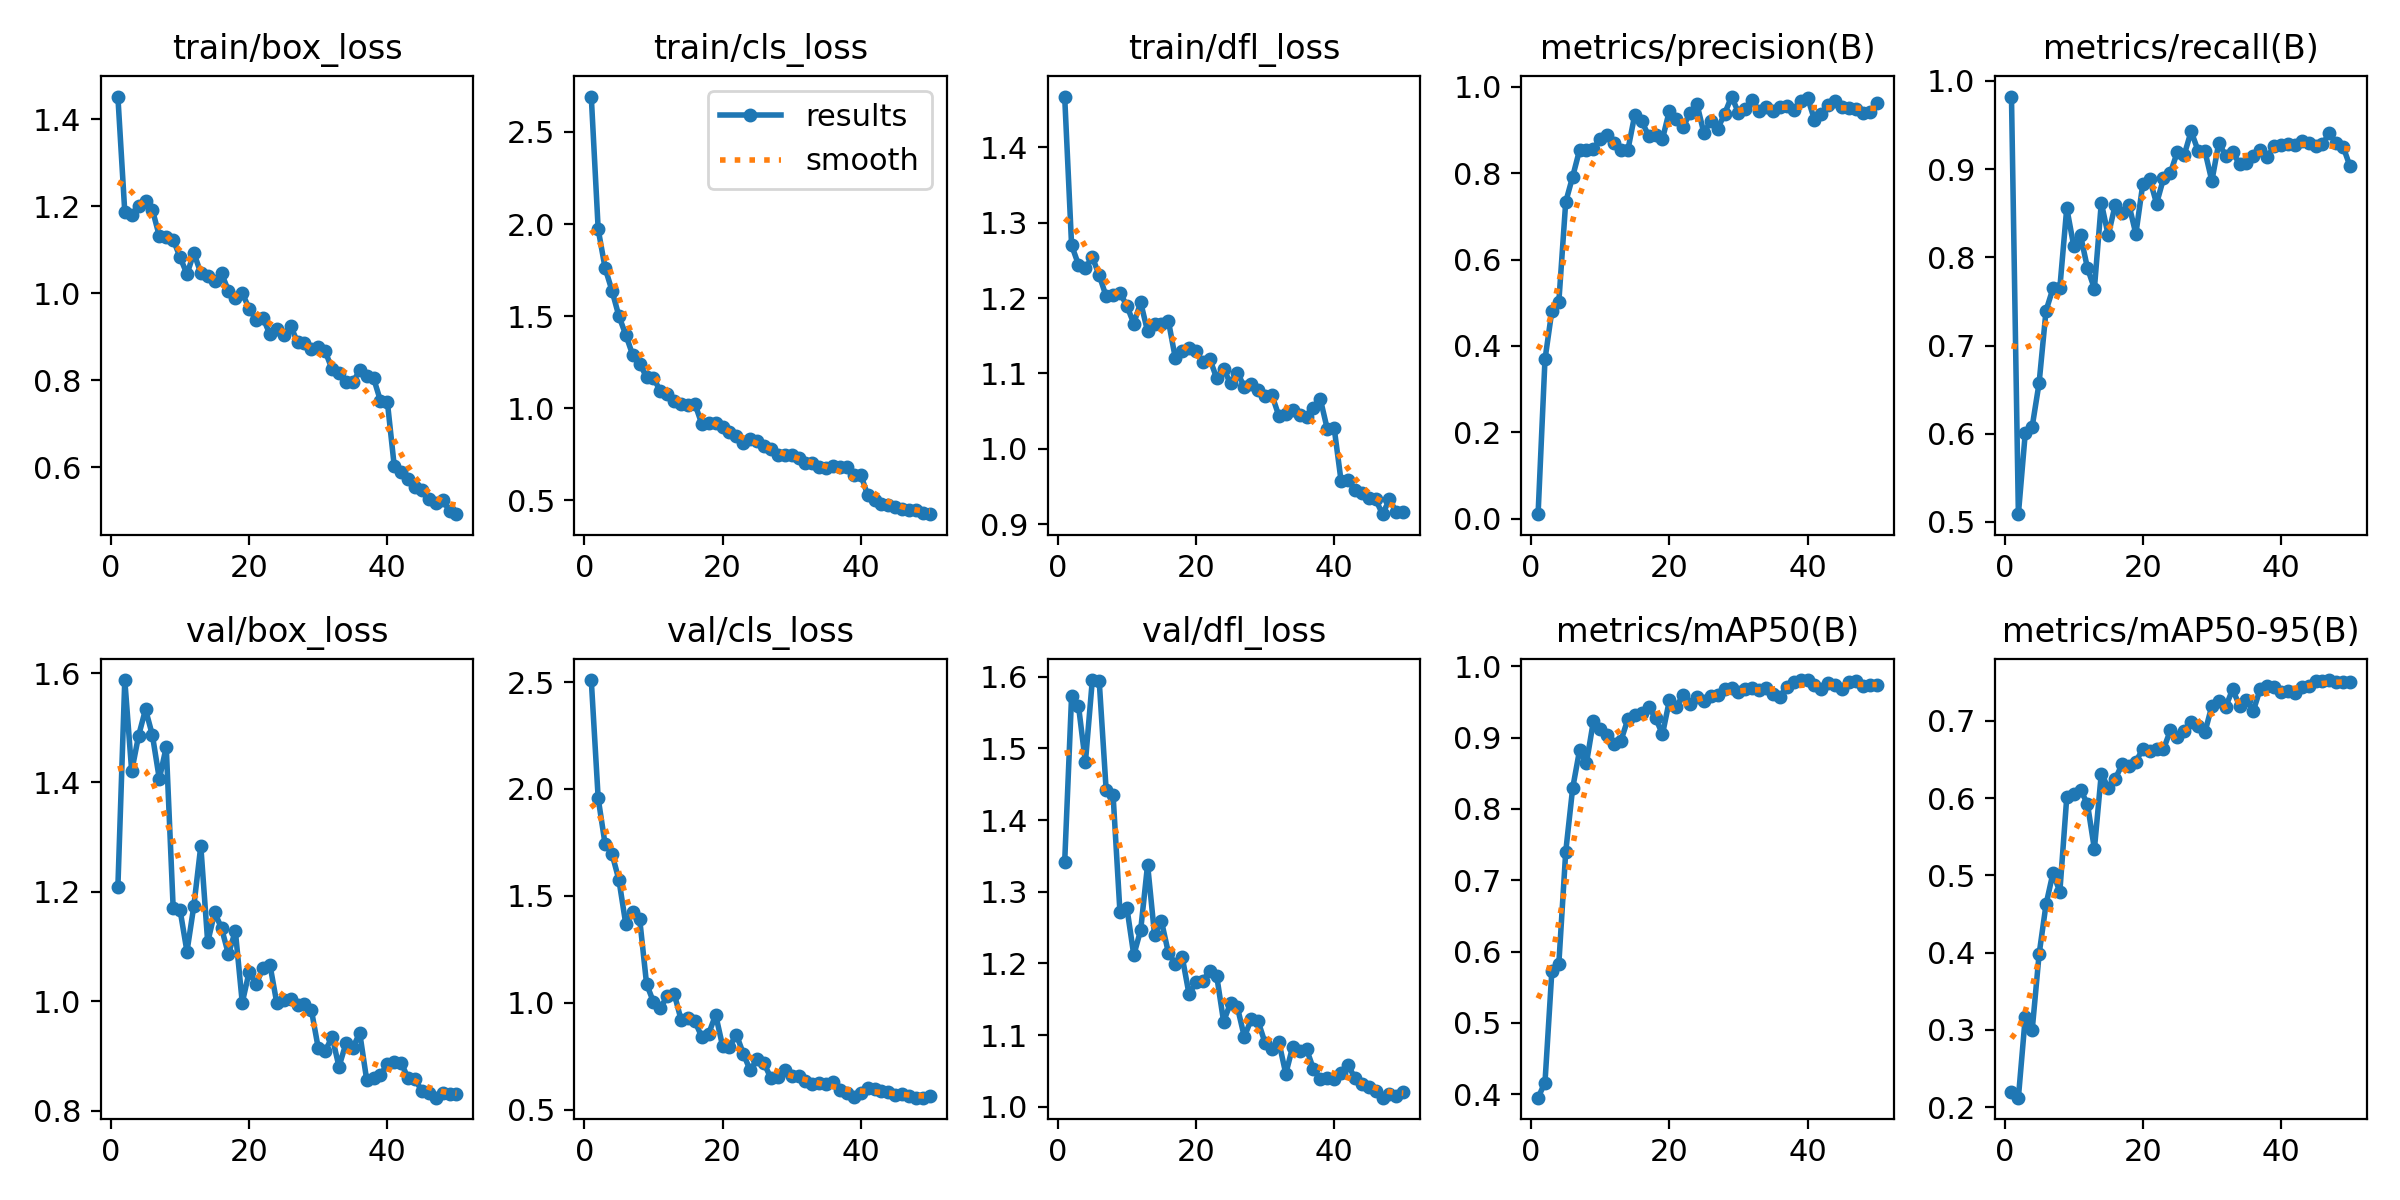

Data behind this chart, as committed beside it:
epoch, time, train/box_loss, train/cls_loss, train/dfl_loss, metrics/precision(B), metrics/recall(B), metrics/mAP50(B), metrics/mAP50-95(B), val/box_loss, val/cls_loss, val/dfl_loss, lr/pg0, lr/pg1, lr/pg2
1, 5.163, 1.452, 2.693, 1.468, 0.01026, 0.9823, 0.3951, 0.2198, 1.209, 2.509, 1.341, 0.0003287, 0.0003287, 0.0003287
2, 8.09, 1.187, 1.971, 1.27, 0.3686, 0.5087, 0.4164, 0.2123, 1.587, 1.956, 1.573, 0.0006583, 0.0006583, 0.0006583
3, 10.98, 1.179, 1.761, 1.244, 0.4817, 0.6011, 0.5732, 0.317, 1.421, 1.742, 1.559, 0.0009744, 0.0009744, 0.0009744
4, 13.87, 1.201, 1.638, 1.24, 0.5011, 0.6081, 0.5821, 0.3, 1.485, 1.696, 1.48, 0.001277, 0.001277, 0.001277
5, 16.77, 1.213, 1.499, 1.254, 0.7334, 0.6576, 0.7397, 0.398, 1.534, 1.575, 1.595, 0.001316, 0.001316, 0.001316
6, 19.67, 1.191, 1.397, 1.23, 0.7917, 0.7395, 0.8286, 0.4623, 1.486, 1.367, 1.594, 0.001288, 0.001288, 0.001288
7, 22.57, 1.131, 1.288, 1.202, 0.8536, 0.7647, 0.882, 0.5027, 1.406, 1.427, 1.442, 0.001259, 0.001259, 0.001259
8, 25.49, 1.128, 1.242, 1.204, 0.8533, 0.7654, 0.8641, 0.4789, 1.465, 1.393, 1.436, 0.001231, 0.001231, 0.001231
9, 28.39, 1.123, 1.169, 1.207, 0.8571, 0.8559, 0.9227, 0.6009, 1.171, 1.088, 1.272, 0.001203, 0.001203, 0.001203
10, 31.28, 1.083, 1.164, 1.19, 0.8791, 0.8133, 0.9126, 0.6048, 1.167, 1.003, 1.278, 0.001174, 0.001174, 0.001174
11, 34.21, 1.044, 1.091, 1.166, 0.8874, 0.8247, 0.9031, 0.6107, 1.091, 0.9745, 1.212, 0.001146, 0.001146, 0.001146
12, 37.21, 1.092, 1.074, 1.194, 0.8694, 0.7876, 0.8911, 0.5921, 1.175, 1.033, 1.247, 0.001118, 0.001118, 0.001118
13, 40.15, 1.046, 1.036, 1.156, 0.8533, 0.7646, 0.8957, 0.534, 1.284, 1.042, 1.338, 0.001089, 0.001089, 0.001089
14, 43.1, 1.039, 1.025, 1.165, 0.8541, 0.8618, 0.926, 0.6317, 1.108, 0.9201, 1.24, 0.001061, 0.001061, 0.001061
15, 46.07, 1.027, 1.015, 1.166, 0.9359, 0.8249, 0.9316, 0.6132, 1.163, 0.928, 1.259, 0.001033, 0.001033, 0.001033
16, 48.99, 1.046, 1.022, 1.17, 0.9204, 0.859, 0.9344, 0.6243, 1.134, 0.9125, 1.215, 0.001005, 0.001005, 0.001005
17, 51.9, 1.005, 0.9136, 1.121, 0.8868, 0.8505, 0.9432, 0.6435, 1.086, 0.84, 1.199, 0.0009763, 0.0009763, 0.0009763
18, 54.83, 0.9899, 0.9173, 1.129, 0.8888, 0.8595, 0.9275, 0.6409, 1.129, 0.856, 1.21, 0.000948, 0.000948, 0.000948
19, 57.76, 1.001, 0.919, 1.134, 0.8793, 0.8266, 0.9045, 0.6471, 0.9975, 0.9438, 1.157, 0.0009197, 0.0009197, 0.0009197
20, 60.69, 0.9642, 0.8984, 1.129, 0.9445, 0.8828, 0.9519, 0.6634, 1.054, 0.7981, 1.174, 0.0008914, 0.0008914, 0.0008914
21, 63.63, 0.9394, 0.8678, 1.115, 0.9253, 0.8888, 0.9432, 0.6609, 1.031, 0.7947, 1.176, 0.0008631, 0.0008631, 0.0008631
22, 66.55, 0.9433, 0.8491, 1.119, 0.9068, 0.861, 0.9596, 0.6629, 1.061, 0.851, 1.19, 0.0008348, 0.0008348, 0.0008348
23, 69.5, 0.9058, 0.8108, 1.093, 0.9405, 0.8894, 0.9465, 0.6632, 1.067, 0.7618, 1.183, 0.0008065, 0.0008065, 0.0008065
24, 72.43, 0.9187, 0.8318, 1.106, 0.9598, 0.8957, 0.9573, 0.6876, 0.9967, 0.6836, 1.119, 0.0007782, 0.0007782, 0.0007782
25, 75.34, 0.9038, 0.8191, 1.087, 0.8927, 0.9196, 0.9508, 0.6786, 1.003, 0.7348, 1.145, 0.0007499, 0.0007499, 0.0007499
26, 78.27, 0.9249, 0.7924, 1.101, 0.9216, 0.9162, 0.9583, 0.6872, 1.005, 0.7164, 1.139, 0.0007216, 0.0007216, 0.0007216
27, 81.31, 0.8875, 0.7778, 1.082, 0.9031, 0.9429, 0.9594, 0.6983, 0.9934, 0.647, 1.098, 0.0006934, 0.0006934, 0.0006934
28, 84.27, 0.8848, 0.7477, 1.086, 0.9378, 0.921, 0.968, 0.6927, 0.9946, 0.6512, 1.122, 0.0006651, 0.0006651, 0.0006651
29, 87.17, 0.872, 0.7475, 1.078, 0.9776, 0.9202, 0.9694, 0.6852, 0.9844, 0.6832, 1.119, 0.0006368, 0.0006368, 0.0006368
30, 90.16, 0.876, 0.7442, 1.07, 0.9402, 0.8865, 0.9639, 0.7192, 0.9144, 0.6594, 1.089, 0.0006085, 0.0006085, 0.0006085
31, 93.06, 0.8672, 0.7305, 1.071, 0.9499, 0.9298, 0.9677, 0.7255, 0.9085, 0.6589, 1.081, 0.0005802, 0.0005802, 0.0005802
32, 95.98, 0.825, 0.704, 1.043, 0.9697, 0.9151, 0.9701, 0.7179, 0.9356, 0.6335, 1.09, 0.0005519, 0.0005519, 0.0005519
33, 98.94, 0.8172, 0.7037, 1.046, 0.943, 0.9195, 0.967, 0.7405, 0.8805, 0.6185, 1.046, 0.0005236, 0.0005236, 0.0005236
34, 101.9, 0.7968, 0.6822, 1.051, 0.9529, 0.9058, 0.9696, 0.7195, 0.923, 0.6263, 1.084, 0.0004953, 0.0004953, 0.0004953
35, 104.8, 0.7959, 0.675, 1.044, 0.945, 0.9074, 0.9604, 0.727, 0.9153, 0.619, 1.078, 0.000467, 0.000467, 0.000467
36, 107.7, 0.8229, 0.6838, 1.042, 0.954, 0.9149, 0.9574, 0.7128, 0.9422, 0.6271, 1.081, 0.0004387, 0.0004387, 0.0004387
37, 110.6, 0.8109, 0.6784, 1.055, 0.9547, 0.9219, 0.9707, 0.7412, 0.8571, 0.5896, 1.053, 0.0004104, 0.0004104, 0.0004104
38, 113.6, 0.8051, 0.6818, 1.066, 0.9463, 0.9133, 0.9778, 0.7452, 0.8598, 0.5774, 1.038, 0.0003821, 0.0003821, 0.0003821
39, 116.5, 0.753, 0.6342, 1.026, 0.9664, 0.9259, 0.9801, 0.744, 0.8653, 0.5602, 1.04, 0.0003538, 0.0003538, 0.0003538
40, 119.4, 0.7503, 0.6381, 1.028, 0.9752, 0.9275, 0.9806, 0.7373, 0.8858, 0.5765, 1.038, 0.0003255, 0.0003255, 0.0003255
41, 123.9, 0.6024, 0.5273, 0.9572, 0.9236, 0.9288, 0.9743, 0.7381, 0.8897, 0.5993, 1.047, 0.0002972, 0.0002972, 0.0002972
42, 126.8, 0.5892, 0.5026, 0.9583, 0.9371, 0.9276, 0.968, 0.736, 0.8881, 0.5962, 1.059, 0.0002689, 0.0002689, 0.0002689
43, 129.7, 0.573, 0.481, 0.9456, 0.9574, 0.9318, 0.9771, 0.7436, 0.8591, 0.5882, 1.04, 0.0002406, 0.0002406, 0.0002406
44, 132.6, 0.5552, 0.4732, 0.9409, 0.9678, 0.9297, 0.974, 0.7452, 0.8577, 0.5812, 1.031, 0.0002123, 0.0002123, 0.0002123
45, 135.4, 0.5473, 0.4602, 0.9348, 0.9529, 0.9263, 0.9687, 0.7514, 0.8361, 0.5683, 1.028, 0.0001841, 0.0001841, 0.0001841
46, 138.3, 0.527, 0.4521, 0.9327, 0.9513, 0.9281, 0.9775, 0.7508, 0.8326, 0.5739, 1.022, 0.0001558, 0.0001558, 0.0001558
47, 141.2, 0.5185, 0.4483, 0.9131, 0.9489, 0.9411, 0.9787, 0.7526, 0.824, 0.565, 1.013, 0.0001275, 0.0001275, 0.0001275
48, 144.1, 0.5243, 0.4461, 0.9328, 0.9401, 0.9291, 0.9728, 0.7507, 0.833, 0.5559, 1.018, 9.91726e-05, 9.91726e-05, 9.91726e-05
49, 147, 0.501, 0.4304, 0.9159, 0.9421, 0.9253, 0.9733, 0.75, 0.8315, 0.5562, 1.016, 7.08784e-05, 7.08784e-05, 7.08784e-05
50, 149.9, 0.4926, 0.4238, 0.9156, 0.9626, 0.903, 0.9735, 0.7499, 0.83, 0.5646, 1.02, 4.25842e-05, 4.25842e-05, 4.25842e-05
